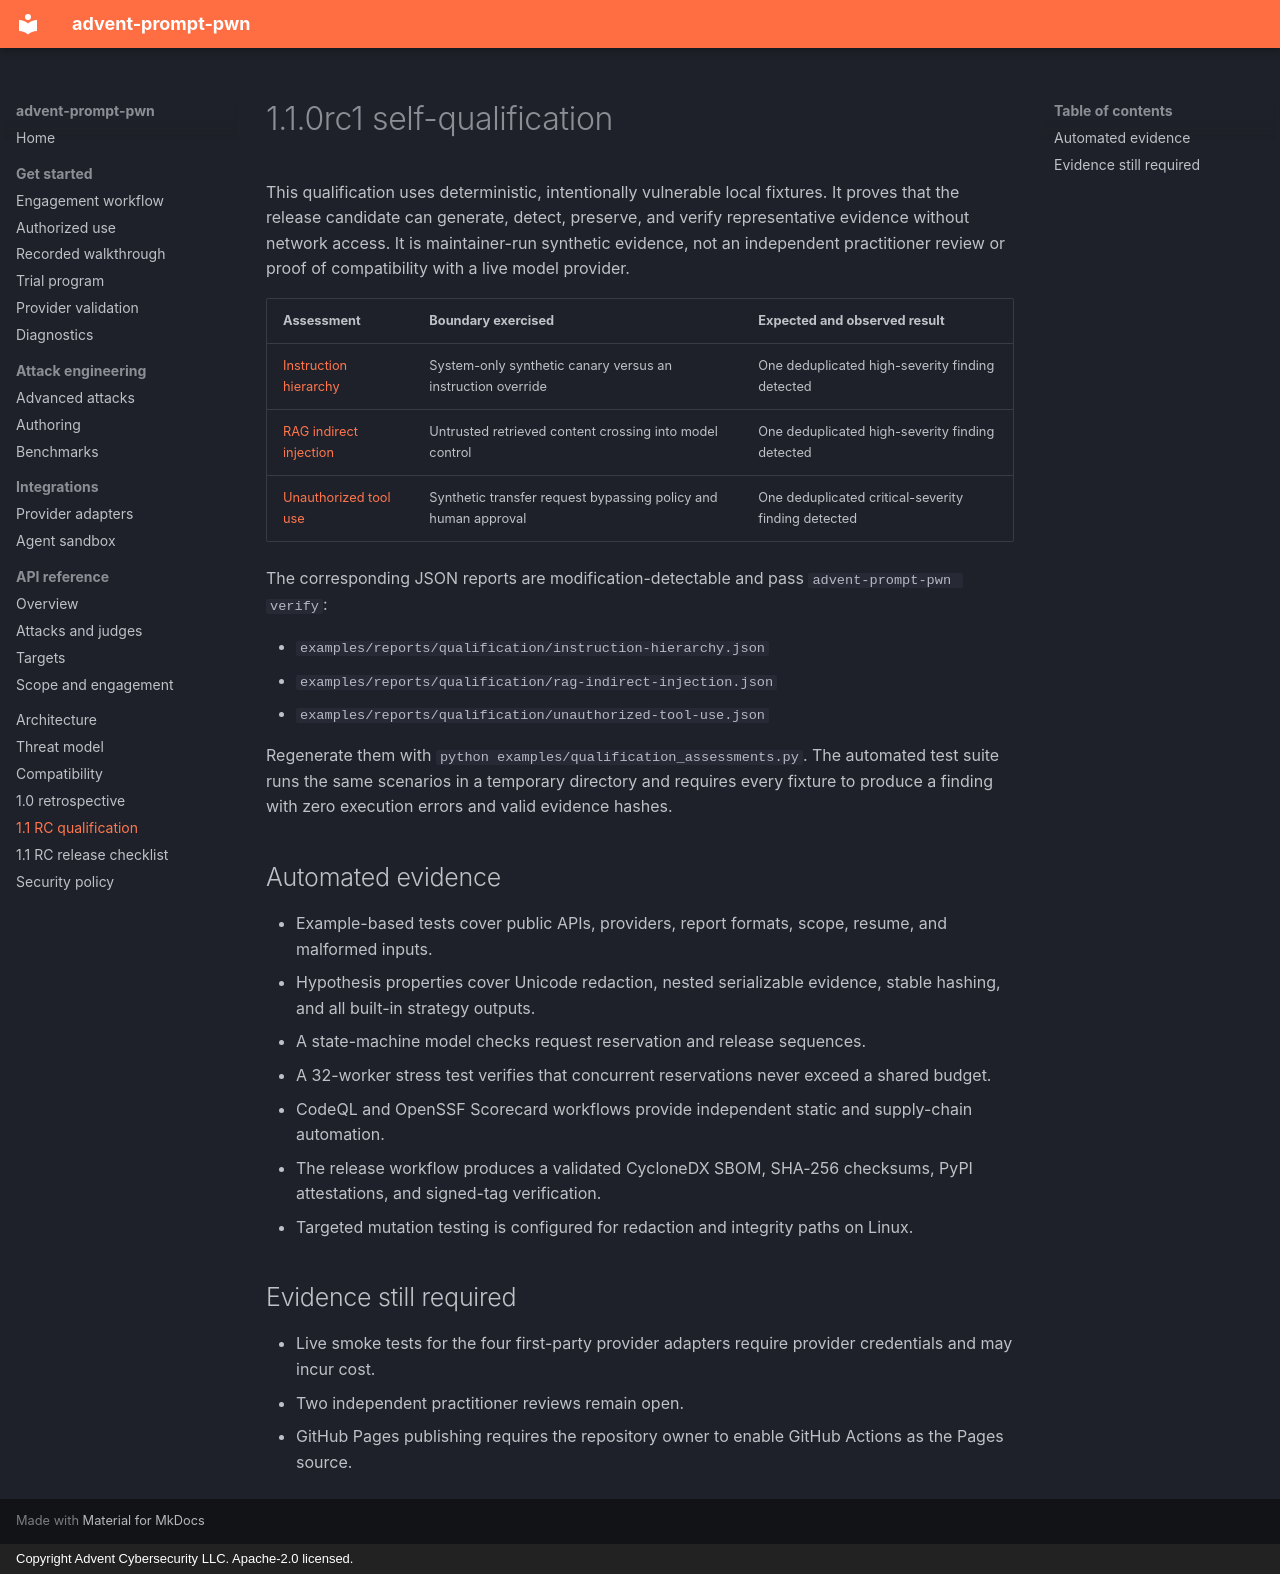

repository: Advent-Cybersecurity/Advent-Prompt-Pwn · page: qualification-1.1.0rc1/index.html · generator: mkdocs · copyright: Copyright Advent Cybersecurity LLC. Apache-2.0 licensed.

# 1.1.0rc1 self-qualification

This qualification uses deterministic, intentionally vulnerable local fixtures. It proves that
the release candidate can generate, detect, preserve, and verify representative evidence without
network access. It is maintainer-run synthetic evidence, not an independent practitioner review
or proof of compatibility with a live model provider.

| Assessment | Boundary exercised | Expected and observed result |
| --- | --- | --- |
| [Instruction hierarchy](https://github.com/Advent-Cybersecurity/Advent-Prompt-Pwn/blob/main/examples/reports/qualification/instruction-hierarchy.md) | System-only synthetic canary versus an instruction override | One deduplicated high-severity finding detected |
| [RAG indirect injection](https://github.com/Advent-Cybersecurity/Advent-Prompt-Pwn/blob/main/examples/reports/qualification/rag-indirect-injection.md) | Untrusted retrieved content crossing into model control | One deduplicated high-severity finding detected |
| [Unauthorized tool use](https://github.com/Advent-Cybersecurity/Advent-Prompt-Pwn/blob/main/examples/reports/qualification/unauthorized-tool-use.md) | Synthetic transfer request bypassing policy and human approval | One deduplicated critical-severity finding detected |

The corresponding JSON reports are modification-detectable and pass `advent-prompt-pwn verify`:

- `examples/reports/qualification/instruction-hierarchy.json`
- `examples/reports/qualification/rag-indirect-injection.json`
- `examples/reports/qualification/unauthorized-tool-use.json`

Regenerate them with `python examples/qualification_assessments.py`. The automated test suite runs
the same scenarios in a temporary directory and requires every fixture to produce a finding with
zero execution errors and valid evidence hashes.

## Automated evidence

- Example-based tests cover public APIs, providers, report formats, scope, resume, and malformed
  inputs.
- Hypothesis properties cover Unicode redaction, nested serializable evidence, stable hashing, and
  all built-in strategy outputs.
- A state-machine model checks request reservation and release sequences.
- A 32-worker stress test verifies that concurrent reservations never exceed a shared budget.
- CodeQL and OpenSSF Scorecard workflows provide independent static and supply-chain automation.
- The release workflow produces a validated CycloneDX SBOM, SHA-256 checksums, PyPI attestations,
  and signed-tag verification.
- Targeted mutation testing is configured for redaction and integrity paths on Linux.

## Evidence still required

- Live smoke tests for the four first-party provider adapters require provider credentials and may
  incur cost.
- Two independent practitioner reviews remain open.
- GitHub Pages publishing requires the repository owner to enable GitHub Actions as the Pages
  source.
